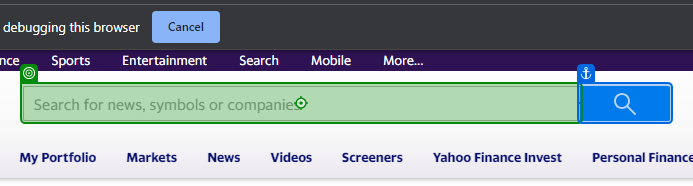
Task: Robotic Enterprise Framework for calculating highesh value and average of close from past one year.
Workflow: SearchForCompanyCode

Step 1: type [in_SearchCode] into the text box 'yfin-usr-qry' in window 'Yahoo Finance - Stock Market Live, Quotes, Business & Finance News' (chrome.exe)

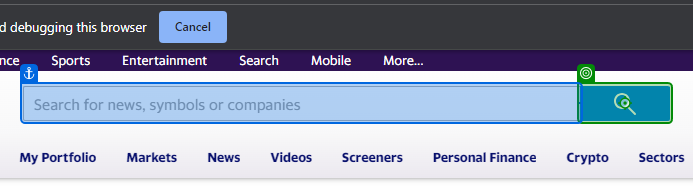
Step 2: click on the button 'header-desktop-search-button' in window 'Yahoo Finance - Stock Market Live, Quotes, Business & Finance News' (chrome.exe)

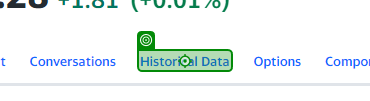
Step 3: click on the element 'Historical Data' in window 'Dow Jones Industrial Average (^DJI) Charts, Data & News - Yahoo Finance' (chrome.exe)

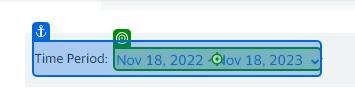
Step 4: click on the element in window 'NVIDIA Corporation (NVDA) Stock Historical Prices & Data - Yahoo Finance' (chrome.exe)

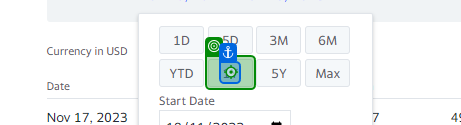
Step 5: click on the button '1Y' in window 'NVIDIA Corporation (NVDA) Stock Historical Prices & Data - Yahoo Finance' (chrome.exe)

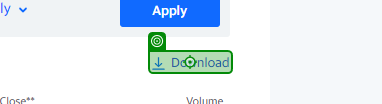
Step 6: click on the link 'Download' (chrome.exe)
